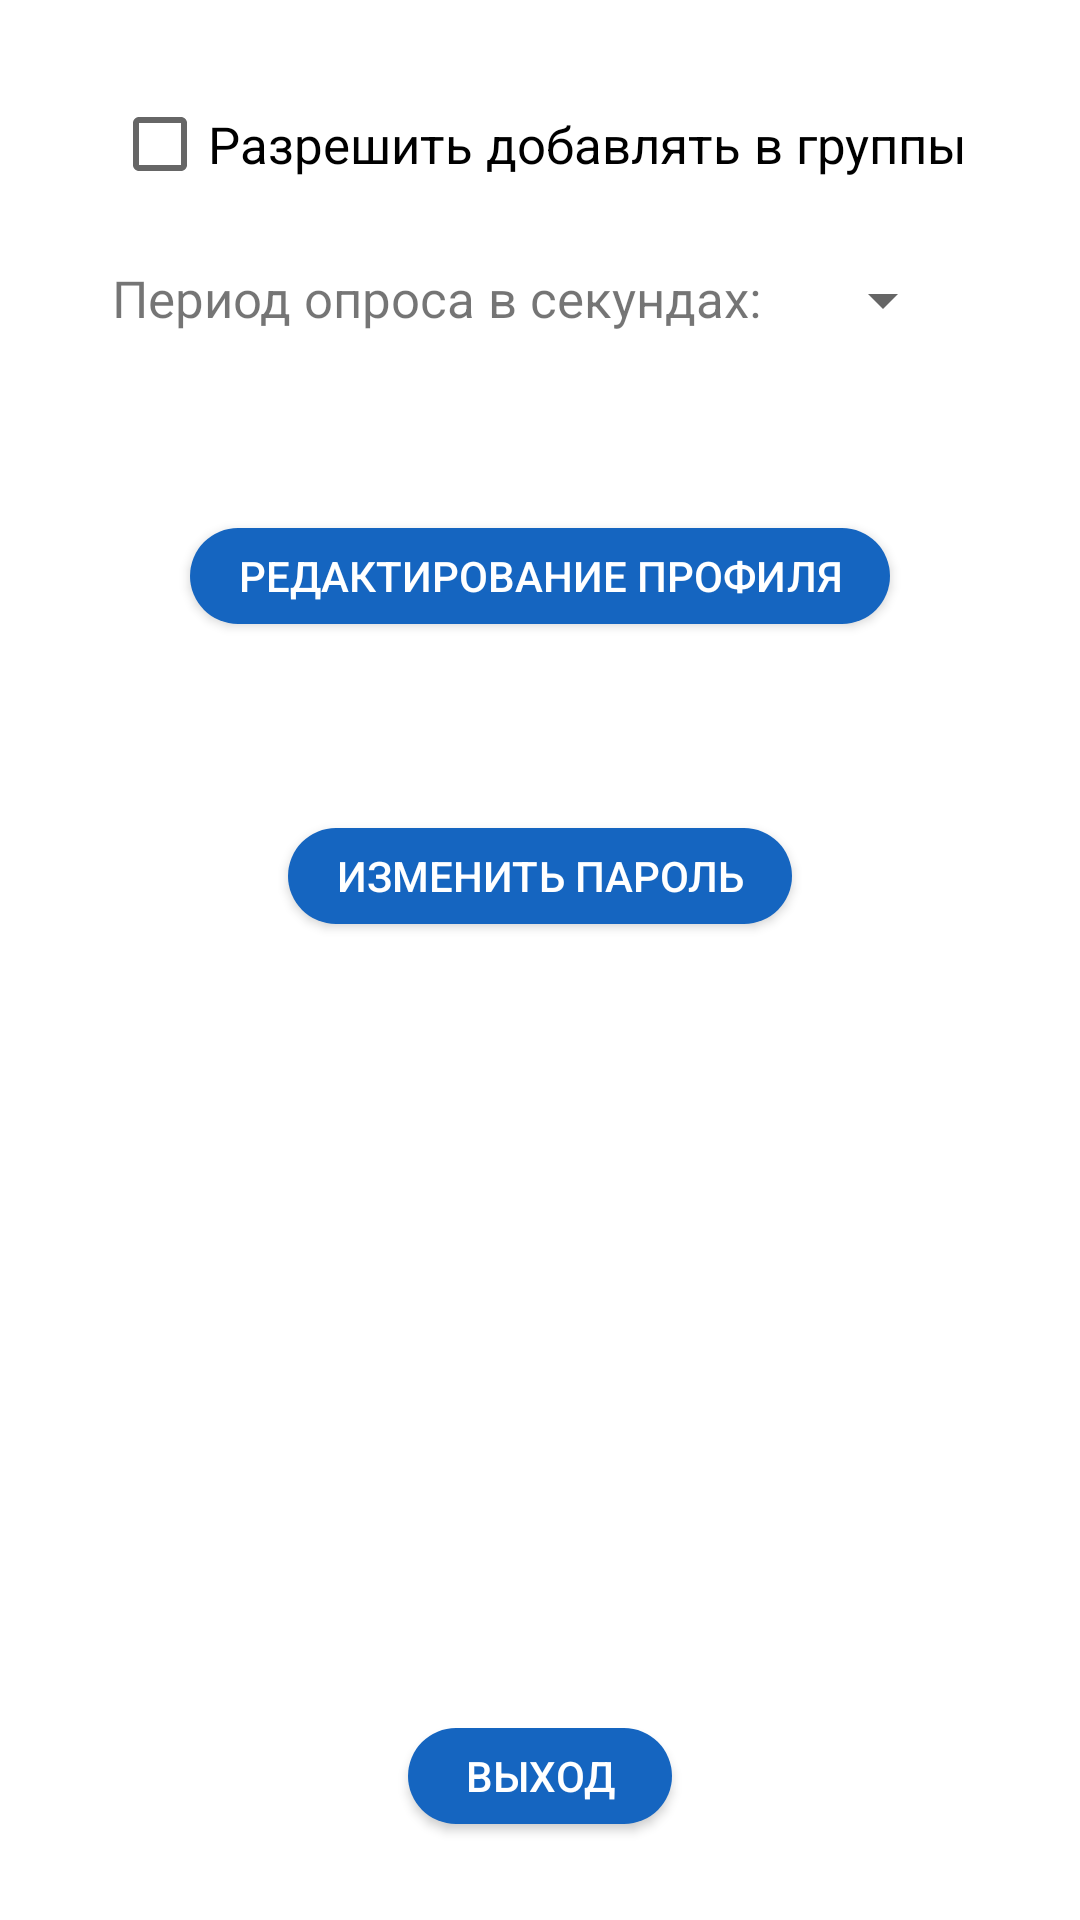

This screen was rendered from an Android layout file. Write that file and the resources it references.
<!-- AndroidManifest.xml: application theme AppTheme -->
<!-- res/layout/fragment_setting.xml -->
<?xml version="1.0" encoding="utf-8"?>
<RelativeLayout xmlns:android="http://schemas.android.com/apk/res/android"
                android:layout_width="match_parent"
                android:layout_height="match_parent"
                android:orientation="vertical">


    <Button
        android:id="@+id/redProf"
        android:layout_width="wrap_content"
        android:layout_height="32dp"
        android:layout_below="@+id/spinner"
        android:layout_centerHorizontal="true"
        android:layout_marginTop="64dp"
        android:background="@drawable/button_background"
        android:paddingLeft="16dp"
        android:paddingRight="16dp"
        android:text="Редактирование профиля"
        android:textColor="@color/white"
        android:visibility="visible"/>

    <CheckBox
        android:id="@+id/avtoNew"
        android:layout_width="wrap_content"
        android:layout_height="wrap_content"
        android:layout_alignParentTop="true"
        android:layout_centerHorizontal="true"

        android:layout_marginTop="32dp"
        android:text="Разрешить добавлять в группы"
        android:textSize="17dp"/>

    <Button
        android:id="@+id/exit"
        android:layout_width="wrap_content"
        android:layout_height="32dp"
        android:layout_alignParentBottom="true"
        android:layout_centerHorizontal="true"
        android:layout_marginBottom="32dp"
        android:background="@drawable/button_background"
        android:text="Выход"
        android:textColor="@color/white"
        />

    <Button
        android:id="@+id/changePass"
        android:layout_width="wrap_content"
        android:layout_height="32dp"
        android:layout_below="@+id/redProf"
        android:layout_centerHorizontal="true"
        android:layout_marginTop="68dp"
        android:background="@drawable/button_background"
        android:paddingLeft="16dp"
        android:paddingRight="16dp"
        android:text="Изменить пароль"
        android:textColor="@color/white"/>

    <Spinner
        android:id="@+id/spinner"
        android:layout_width="60dp"
        android:layout_height="wrap_content"
        android:layout_alignTop="@+id/textView2"
        android:layout_toEndOf="@+id/textView2"
        android:layout_toRightOf="@+id/textView2"/>

    <TextView
        android:id="@+id/textView2"
        android:layout_width="wrap_content"
        android:layout_height="wrap_content"
        android:layout_marginTop="24dp"
        android:text="Период опроса в секундах: "
        android:textSize="17dp"
        android:layout_below="@+id/avtoNew"
        android:layout_alignLeft="@+id/avtoNew"
        android:layout_alignStart="@+id/avtoNew"/>


</RelativeLayout>
<!-- resources referenced by this layout -->
<resources>
  <color name="white">#ffffff</color>
  <!-- drawable button_background (drawable) -->
  <?xml version="1.0" encoding="utf-8"?>
  <selector xmlns:android="http://schemas.android.com/apk/res/android"
      >
      <item>
          <shape android:shape="rectangle">
              <corners android:radius="30dp"></corners>
              <solid android:color="@color/colorPrimary"
                  />
          </shape>
      </item>
  
  </selector>
  <style name="AppTheme" parent="Theme.AppCompat.Light.DarkActionBar">
          
          <item name="colorPrimary">@color/colorPrimary</item>
          <item name="colorPrimaryDark">@color/colorPrimaryDark</item>
          <item name="colorAccent">@color/colorAccent</item>
          <item name="android:navigationBarColor">@color/colorPrimaryDark</item>
          <item name="android:colorBackground">@color/cardview_light_background</item>
      </style>
  <color name="colorPrimary">#1565c0</color>
  <color name="colorPrimaryDark">#0d47a1</color>
  <color name="colorAccent">#00bcd4</color>
</resources>
